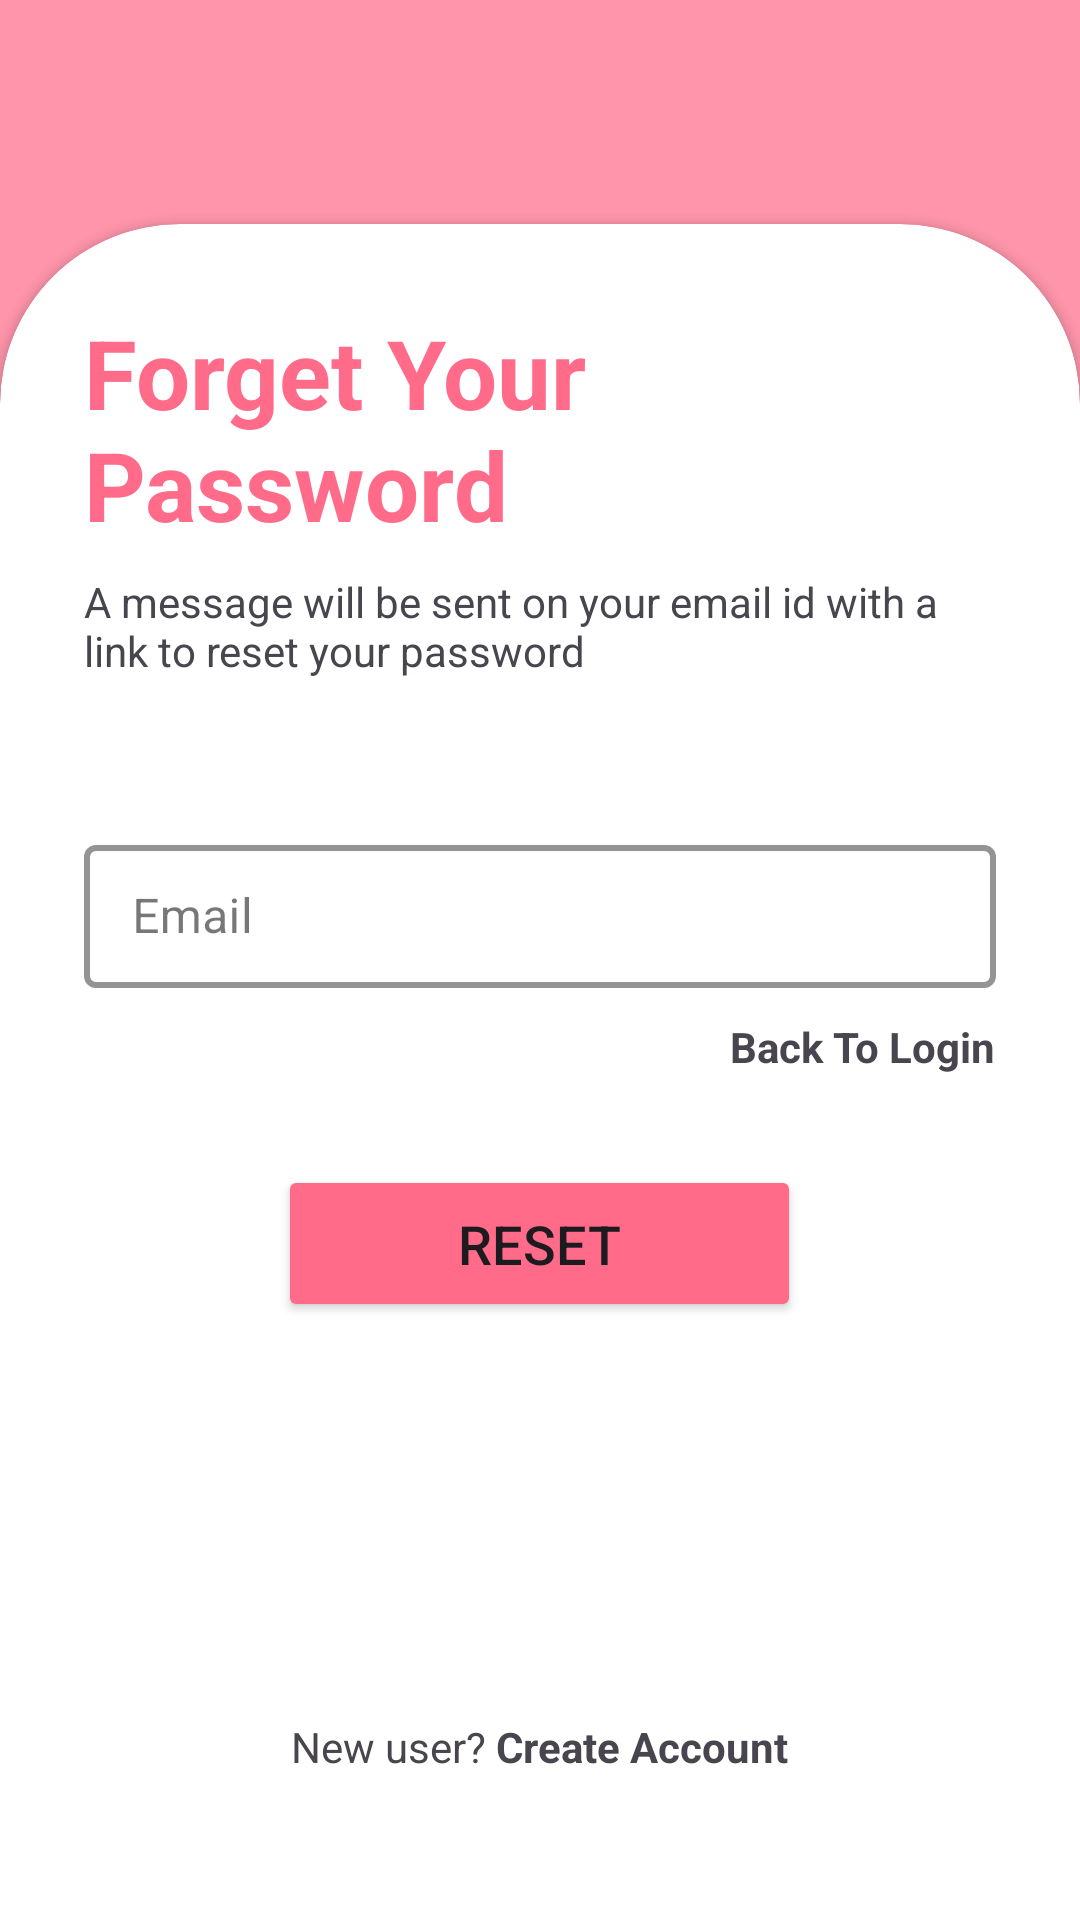

Layout XML and referenced resources for this Android screen:
<!-- AndroidManifest.xml: application theme Theme.SHE -->
<!-- res/layout/activity_forget_password.xml -->
<?xml version="1.0" encoding="utf-8"?>
<RelativeLayout xmlns:android="http://schemas.android.com/apk/res/android"
    xmlns:app="http://schemas.android.com/apk/res-auto"
    xmlns:tools="http://schemas.android.com/tools"
    android:layout_width="match_parent"
    android:layout_height="match_parent"
    android:background="@drawable/bg"
    tools:context=".otherui.ForgetPasswordActivity">

    <RelativeLayout
        android:layout_width="match_parent"
        android:layout_height="match_parent"
        android:alpha="0.7"
        android:background="@color/pink" />

    <androidx.cardview.widget.CardView
        android:id="@+id/cardViewLogin"
        android:layout_width="match_parent"
        android:layout_height="wrap_content"
        android:layout_alignParentBottom="true"
        android:layout_marginBottom="-70dp"
        android:background="@color/white"
        app:cardCornerRadius="60dp">


        <LinearLayout
            android:layout_width="match_parent"
            android:layout_height="wrap_content"
            android:orientation="vertical"
            android:padding="28dp">

            <TextView
                android:layout_width="wrap_content"
                android:layout_height="wrap_content"
                android:text="Forget Your Password"
                android:textColor="@color/pink"
                android:textSize="32sp"
                android:textStyle="bold" />

            <View
                android:layout_width="wrap_content"
                android:layout_height="8dp" />

            <TextView
                android:layout_width="match_parent"
                android:layout_height="wrap_content"
                android:text="A message will be sent on your email id with a link to reset your password" />

            <View
                android:layout_width="wrap_content"
                android:layout_height="50dp" />


            <com.google.android.material.textfield.TextInputLayout
                android:id="@+id/textInputLayout1"
                style="@style/PinkLoginTextInputLayoutStyle"
                android:layout_width="match_parent"
                android:layout_height="wrap_content"
                android:hint="Email"
                app:startIconDrawable="@drawable/ic_email_24">

                <com.google.android.material.textfield.TextInputEditText
                    android:id="@+id/editTextEmail"
                    android:layout_width="match_parent"
                    android:layout_height="wrap_content"
                    android:inputType="textEmailAddress"
                    app:hintTextColor="@color/black" />
            </com.google.android.material.textfield.TextInputLayout>


            <View
                android:layout_width="wrap_content"
                android:layout_height="10dp" />

            <RelativeLayout
                android:layout_width="wrap_content"
                android:layout_height="match_parent">


                <TextView
                    android:id="@+id/backToLoginTv"
                    android:layout_width="wrap_content"
                    android:layout_height="wrap_content"
                    android:layout_alignParentEnd="true"
                    android:layout_centerVertical="true"
                    android:text="Back To Login"
                    android:textStyle="bold" />

            </RelativeLayout>

            <View
                android:layout_width="wrap_content"
                android:layout_height="30dp" />

            <Button
                android:id="@+id/buttonReset"
                android:layout_width="wrap_content"
                android:layout_height="wrap_content"
                android:layout_gravity="center"
                android:backgroundTint="@color/pink"
                android:paddingStart="60dp"
                android:paddingTop="14dp"
                android:paddingEnd="60dp"
                android:paddingBottom="14dp"
                android:text="Reset"
                android:textSize="18sp" />

            <ProgressBar
                android:id="@+id/progressbar"
                android:layout_width="wrap_content"
                android:layout_height="32dp"
                android:layout_gravity="center"
                android:indeterminateTint="@color/pink"
                android:visibility="invisible"></ProgressBar>


            <View
                android:layout_width="wrap_content"
                android:layout_height="100dp" />

            <RelativeLayout
                android:layout_width="wrap_content"
                android:layout_height="match_parent"
                android:layout_gravity="center">

                <TextView
                    android:id="@+id/nUser"
                    android:layout_width="wrap_content"
                    android:layout_height="wrap_content"
                    android:layout_centerVertical="true"
                    android:text="New user? " />

                <TextView
                    android:id="@+id/createAccountTv"
                    android:layout_width="wrap_content"
                    android:layout_height="wrap_content"
                    android:layout_centerVertical="true"
                    android:layout_toRightOf="@id/nUser"
                    android:text="Create Account"
                    android:textStyle="bold" />


            </RelativeLayout>


            <View
                android:layout_width="wrap_content"
                android:layout_height="90dp" />

        </LinearLayout>

    </androidx.cardview.widget.CardView>


</RelativeLayout>
<!-- resources referenced by this layout -->
<resources>
  <color name="black">#FF000000</color>
  <color name="pink">#ff6b88</color>
  <color name="white">#FFFFFFFF</color>
  <style name="PinkLoginTextInputLayoutStyle" parent="Widget.MaterialComponents.TextInputLayout.OutlinedBox.Dense">
          <item name="boxStrokeColor">@color/pink</item>
          <item name="boxStrokeWidth">2dp</item>
          <item name="hintTextColor">@color/pink</item>
          <item name="startIconTint">@color/text_input_box_stroke</item>
      </style>
  <style name="Theme.SHE" parent="Base.Theme.SHE" />
  <style name="Base.Theme.SHE" parent="Theme.Material3.DayNight.NoActionBar">
          
          
      </style>
</resources>
